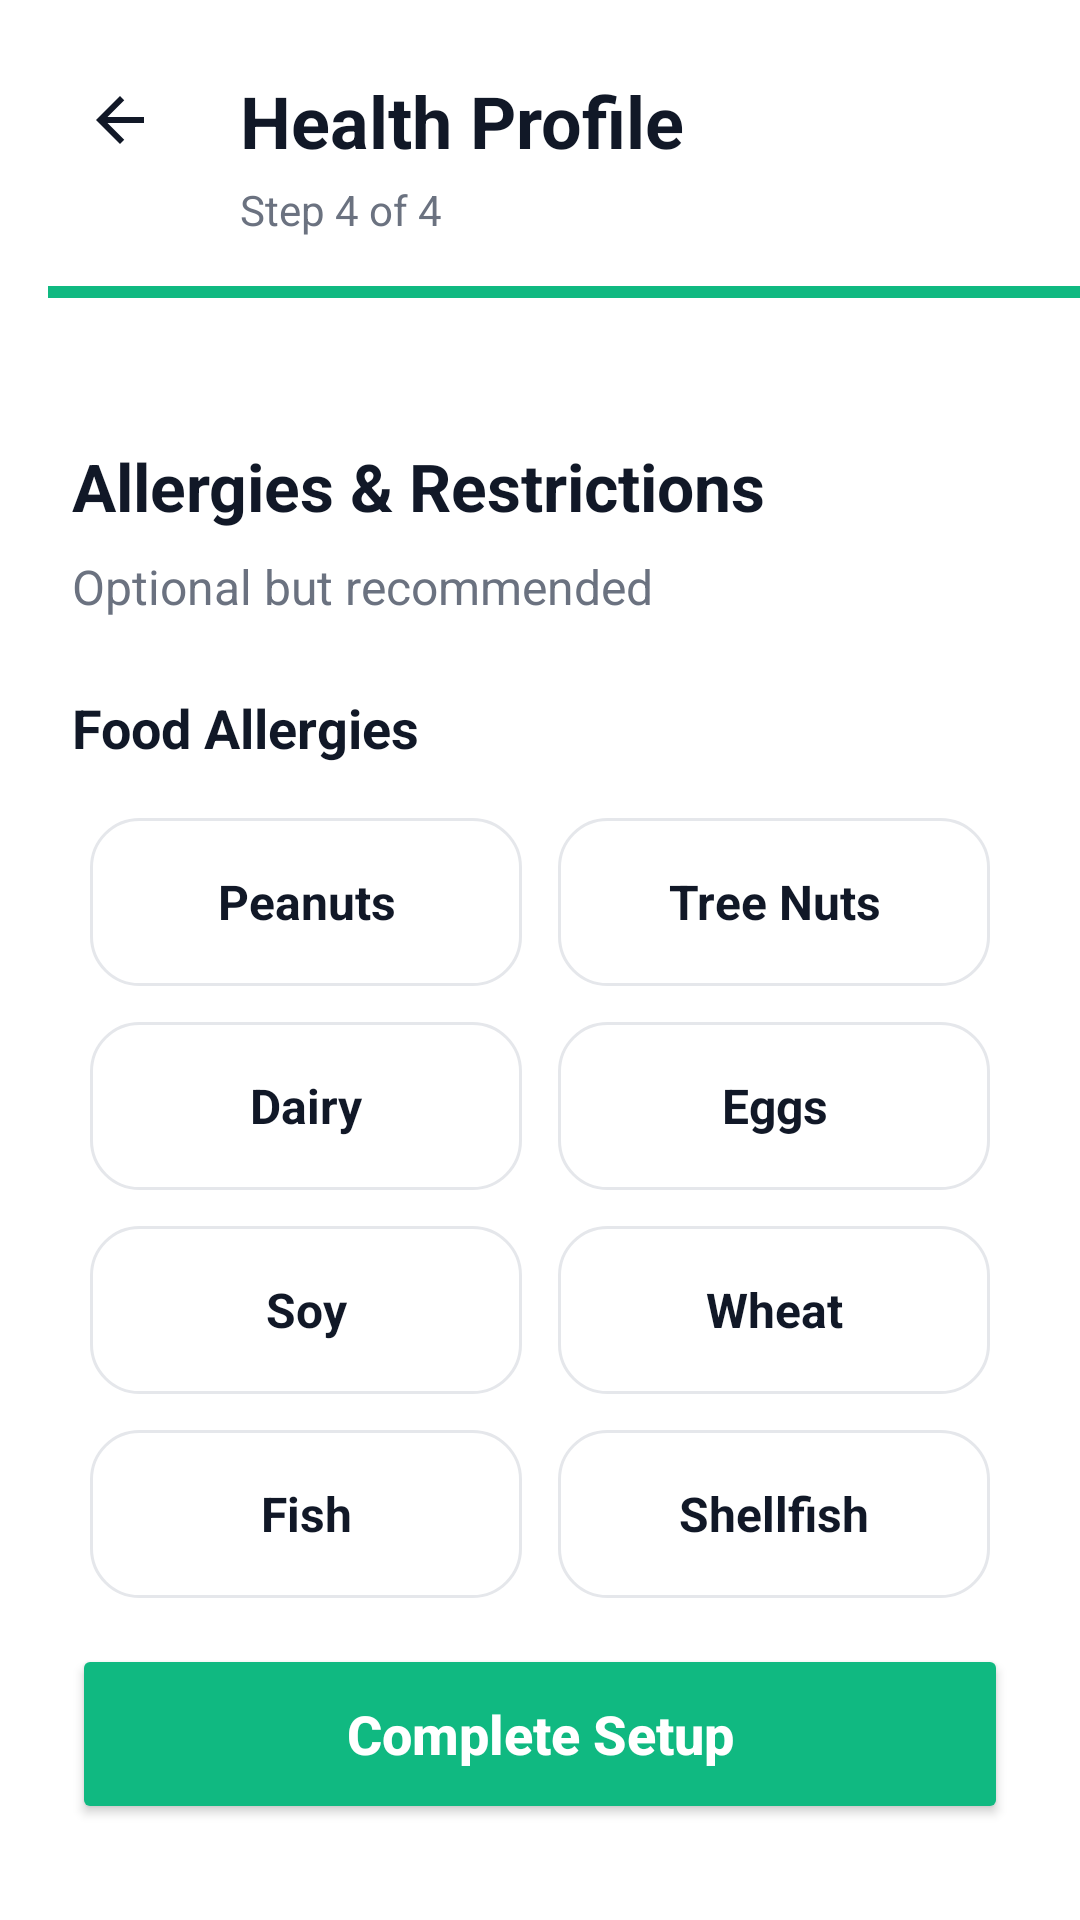

Produce the Android XML layout that renders to this screen, including the resource entries it uses.
<!-- AndroidManifest.xml: application theme Theme.Cookgpt -->
<!-- res/layout/activity_allergies_restrictions.xml -->
<?xml version="1.0" encoding="utf-8"?>
<androidx.constraintlayout.widget.ConstraintLayout xmlns:android="http://schemas.android.com/apk/res/android"
    xmlns:app="http://schemas.android.com/apk/res-auto"
    xmlns:tools="http://schemas.android.com/tools"
    android:id="@+id/allergies_restrictions_root"
    android:layout_width="match_parent"
    android:layout_height="match_parent"
    android:background="@color/white"
    tools:context=".AllergiesRestrictionsActivity">

    <ImageView
        android:id="@+id/btn_back"
        android:layout_width="48dp"
        android:layout_height="48dp"
        android:layout_marginStart="16dp"
        android:layout_marginTop="16dp"
        android:padding="12dp"
        android:src="@drawable/ic_arrow_back"
        app:layout_constraintStart_toStartOf="parent"
        app:layout_constraintTop_toTopOf="parent" />

    <TextView
        android:id="@+id/tv_header_title"
        android:layout_width="wrap_content"
        android:layout_height="wrap_content"
        android:layout_marginStart="16dp"
        android:text="Health Profile"
        android:textColor="@color/text_black"
        android:textSize="24sp"
        android:textStyle="bold"
        app:layout_constraintBottom_toBottomOf="@+id/btn_back"
        app:layout_constraintStart_toEndOf="@+id/btn_back"
        app:layout_constraintTop_toTopOf="@+id/btn_back" />

    <TextView
        android:id="@+id/tv_step"
        android:layout_width="wrap_content"
        android:layout_height="wrap_content"
        android:layout_marginTop="4dp"
        android:text="Step 4 of 4"
        android:textColor="@color/text_grey"
        android:textSize="14sp"
        app:layout_constraintStart_toStartOf="@+id/tv_header_title"
        app:layout_constraintTop_toBottomOf="@+id/tv_header_title" />

    <View
        android:id="@+id/progress_bar_bg"
        android:layout_width="0dp"
        android:layout_height="4dp"
        android:layout_marginStart="16dp"
        android:layout_marginTop="16dp"
        android:layout_marginEnd="16dp"
        android:background="@color/grey_light"
        app:layout_constraintEnd_toEndOf="parent"
        app:layout_constraintStart_toStartOf="parent"
        app:layout_constraintTop_toBottomOf="@+id/tv_step" />

    <View
        android:id="@+id/progress_bar_fill"
        android:layout_width="0dp"
        android:layout_height="4dp"
        android:background="@color/bg_green"
        app:layout_constraintBottom_toBottomOf="@+id/progress_bar_bg"
        app:layout_constraintStart_toStartOf="@+id/progress_bar_bg"
        app:layout_constraintTop_toTopOf="@+id/progress_bar_bg"
        app:layout_constraintWidth_percent="1.0" />

    <androidx.core.widget.NestedScrollView
        android:layout_width="0dp"
        android:layout_height="0dp"
        android:layout_marginTop="24dp"
        app:layout_constraintBottom_toTopOf="@+id/btn_complete"
        app:layout_constraintEnd_toEndOf="parent"
        app:layout_constraintStart_toStartOf="parent"
        app:layout_constraintTop_toBottomOf="@+id/progress_bar_bg">

        <LinearLayout
            android:layout_width="match_parent"
            android:layout_height="wrap_content"
            android:orientation="vertical"
            android:padding="24dp">

            <TextView
                android:layout_width="wrap_content"
                android:layout_height="wrap_content"
                android:text="Allergies &amp; Restrictions"
                android:textColor="@color/text_black"
                android:textSize="22sp"
                android:textStyle="bold" />

            <TextView
                android:layout_width="wrap_content"
                android:layout_height="wrap_content"
                android:layout_marginTop="8dp"
                android:text="Optional but recommended"
                android:textColor="@color/text_grey"
                android:textSize="16sp" />

            <TextView
                android:layout_width="wrap_content"
                android:layout_height="wrap_content"
                android:layout_marginTop="24dp"
                android:text="Food Allergies"
                android:textColor="@color/text_black"
                android:textSize="18sp"
                android:textStyle="bold" />

            <GridLayout
                android:id="@+id/allergies_grid"
                android:layout_width="match_parent"
                android:layout_height="wrap_content"
                android:layout_marginTop="12dp"
                android:columnCount="2">

                <TextView
                    android:id="@+id/tag_peanuts"
                    style="@style/OptionTag.Allergy"
                    android:text="Peanuts" />

                <TextView
                    android:id="@+id/tag_tree_nuts"
                    style="@style/OptionTag.Allergy"
                    android:text="Tree Nuts" />

                <TextView
                    android:id="@+id/tag_dairy"
                    style="@style/OptionTag.Allergy"
                    android:text="Dairy" />

                <TextView
                    android:id="@+id/tag_eggs"
                    style="@style/OptionTag.Allergy"
                    android:text="Eggs" />

                <TextView
                    android:id="@+id/tag_soy"
                    style="@style/OptionTag.Allergy"
                    android:text="Soy" />

                <TextView
                    android:id="@+id/tag_wheat"
                    style="@style/OptionTag.Allergy"
                    android:text="Wheat" />

                <TextView
                    android:id="@+id/tag_fish"
                    style="@style/OptionTag.Allergy"
                    android:text="Fish" />

                <TextView
                    android:id="@+id/tag_shellfish"
                    style="@style/OptionTag.Allergy"
                    android:text="Shellfish" />
            </GridLayout>

            <TextView
                android:layout_width="wrap_content"
                android:layout_height="wrap_content"
                android:layout_marginTop="32dp"
                android:text="Dietary Restrictions"
                android:textColor="@color/text_black"
                android:textSize="18sp"
                android:textStyle="bold" />

            <GridLayout
                android:id="@+id/restrictions_grid"
                android:layout_width="match_parent"
                android:layout_height="wrap_content"
                android:layout_marginTop="12dp"
                android:columnCount="2">

                <TextView
                    android:id="@+id/tag_vegetarian"
                    style="@style/OptionTag.Restriction"
                    android:text="Vegetarian" />

                <TextView
                    android:id="@+id/tag_vegan"
                    style="@style/OptionTag.Restriction"
                    android:text="Vegan" />

                <TextView
                    android:id="@+id/tag_gluten_free"
                    style="@style/OptionTag.Restriction"
                    android:text="Gluten-Free" />

                <TextView
                    android:id="@+id/tag_keto"
                    style="@style/OptionTag.Restriction"
                    android:text="Keto" />

                <TextView
                    android:id="@+id/tag_paleo"
                    style="@style/OptionTag.Restriction"
                    android:text="Paleo" />

                <TextView
                    android:id="@+id/tag_low_carb"
                    style="@style/OptionTag.Restriction"
                    android:text="Low-Carb" />

                <TextView
                    android:id="@+id/tag_halal"
                    style="@style/OptionTag.Restriction"
                    android:text="Halal" />

                <TextView
                    android:id="@+id/tag_kosher"
                    style="@style/OptionTag.Restriction"
                    android:text="Kosher" />
            </GridLayout>

        </LinearLayout>
    </androidx.core.widget.NestedScrollView>

    <Button
        android:id="@+id/btn_complete"
        android:layout_width="0dp"
        android:layout_height="60dp"
        android:layout_marginStart="24dp"
        android:layout_marginEnd="24dp"
        android:layout_marginBottom="32dp"
        android:backgroundTint="@color/bg_green"
        android:text="Complete Setup"
        android:textAllCaps="false"
        android:textColor="@color/white"
        android:textSize="18sp"
        android:textStyle="bold"
        app:layout_constraintBottom_toBottomOf="parent"
        app:layout_constraintEnd_toEndOf="parent"
        app:layout_constraintStart_toStartOf="parent"
        app:shapeAppearanceOverlay="@style/RoundedButton" />

</androidx.constraintlayout.widget.ConstraintLayout>
<!-- resources referenced by this layout -->
<resources>
  <color name="bg_green">#10B981</color>
  <color name="grey_light">#E5E7EB</color>
  <color name="text_black">#111827</color>
  <color name="text_grey">#6B7280</color>
  <color name="white">#FFFFFFFF</color>
  <!-- drawable ic_arrow_back (drawable) -->
  <?xml version="1.0" encoding="utf-8"?>
  <vector xmlns:android="http://schemas.android.com/apk/res/android"
      android:width="24dp"
      android:height="24dp"
      android:viewportWidth="24"
      android:viewportHeight="24">
      <path
          android:fillColor="@color/text_black"
          android:pathData="M20,11H7.83l5.59,-5.59L12,4l-8,8 8,8 1.41,-1.41L7.83,13H20v-2z" />
  </vector>
  <style name="OptionTag.Allergy">
          <item name="android:background">@drawable/allergy_option_bg</item>
          <item name="android:textColor">@color/text_black</item>
      </style>
  <style name="OptionTag.Restriction">
          <item name="android:background">@drawable/restriction_option_bg</item>
          <item name="android:textColor">@color/text_black</item>
      </style>
  <style name="RoundedButton">
          <item name="cornerFamily">rounded</item>
          <item name="cornerSize">12dp</item>
      </style>
  <style name="Theme.Cookgpt" parent="Base.Theme.Cookgpt" />
  <!-- drawable allergy_option_bg (drawable) -->
  <?xml version="1.0" encoding="utf-8"?>
  <selector xmlns:android="http://schemas.android.com/apk/res/android">
      <item android:state_selected="true">
          <shape>
              <solid android:color="@color/bg_red_light" />
              <stroke android:width="2dp" android:color="@color/text_red" />
              <corners android:radius="16dp" />
          </shape>
      </item>
      <item>
          <shape>
              <solid android:color="@color/white" />
              <stroke android:width="1dp" android:color="@color/grey_light" />
              <corners android:radius="16dp" />
          </shape>
      </item>
  </selector>
  <!-- drawable restriction_option_bg (drawable) -->
  <?xml version="1.0" encoding="utf-8"?>
  <selector xmlns:android="http://schemas.android.com/apk/res/android">
      <item android:state_selected="true">
          <shape>
              <solid android:color="@color/bg_green_light" />
              <stroke android:width="2dp" android:color="@color/bg_green" />
              <corners android:radius="16dp" />
          </shape>
      </item>
      <item>
          <shape>
              <solid android:color="@color/white" />
              <stroke android:width="1dp" android:color="@color/grey_light" />
              <corners android:radius="16dp" />
          </shape>
      </item>
  </selector>
  <style name="Base.Theme.Cookgpt" parent="Theme.Material3.DayNight.NoActionBar">
          
          
      </style>
  <color name="bg_red_light">#FEF2F2</color>
  <color name="text_red">#EF4444</color>
  <color name="bg_green_light">#ECFDF5</color>
</resources>
